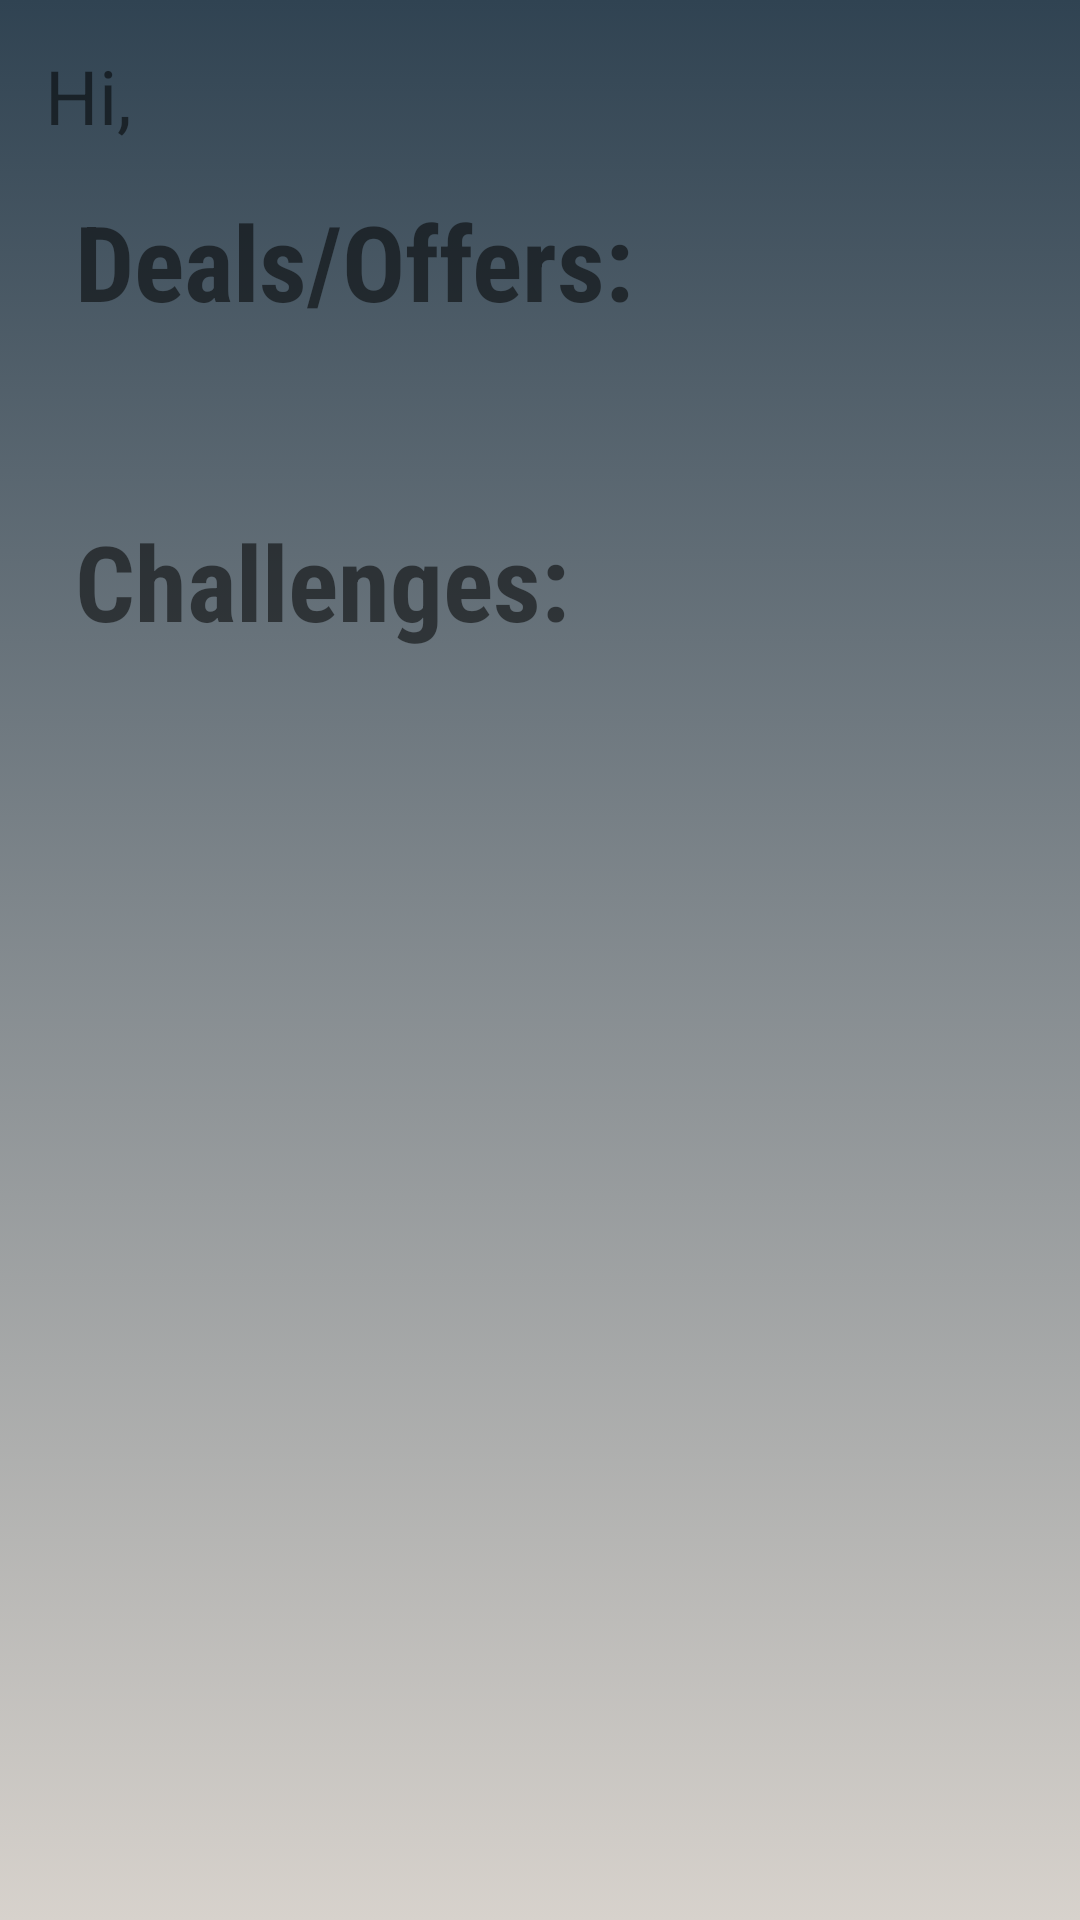

Produce the Android XML layout that renders to this screen, including the resource entries it uses.
<!-- AndroidManifest.xml: application theme Theme.IUK -->
<!-- res/layout/fragment_home.xml -->
<?xml version="1.0" encoding="utf-8"?>
<LinearLayout xmlns:android="http://schemas.android.com/apk/res/android"
    xmlns:tools="http://schemas.android.com/tools"
    android:layout_width="match_parent"
    android:layout_height="match_parent"
    android:background="@drawable/login_background"
    android:orientation="vertical"
    android:padding="15dp"
    tools:context=".HomeFragment">

    <LinearLayout
        android:layout_width="match_parent"
        android:layout_height="wrap_content">

        <TextView
            android:layout_width="wrap_content"
            android:layout_height="wrap_content"
            android:text="@string/hi"
            android:textSize="25sp" />

        <TextView
            android:id="@+id/tvUserName"
            android:layout_width="wrap_content"
            android:layout_height="wrap_content"
            android:textSize="25sp"
            tools:text="Ivica" />

        <TextView
            android:id="@+id/tvPoints"
            android:layout_width="match_parent"
            android:layout_height="wrap_content"
            android:gravity="end"
            android:drawableEnd="@drawable/ic_points"
            android:textSize="25sp"
            tools:text="2000" />


    </LinearLayout>


    <TextView
        android:layout_width="match_parent"
        android:layout_height="wrap_content"
        android:layout_marginTop="15dp"
        android:fontFamily="sans-serif-condensed"
        android:paddingStart="10dp"
        android:text="@string/deals_offers"
        android:textSize="35sp"
        android:textStyle="bold" />

    <androidx.recyclerview.widget.RecyclerView
        android:id="@+id/rvDeals"
        android:layout_width="wrap_content"
        android:layout_height="wrap_content"
        android:layout_marginTop="10dp" />

    <TextView
        android:layout_width="match_parent"
        android:layout_height="wrap_content"
        android:layout_marginTop="50dp"
        android:fontFamily="sans-serif-condensed"
        android:paddingStart="10dp"
        android:text="@string/challenges"
        android:textSize="35sp"
        android:textStyle="bold" />

    <androidx.recyclerview.widget.RecyclerView
        android:id="@+id/rvChallenge"
        android:layout_width="wrap_content"
        android:layout_height="wrap_content"
        android:layout_marginTop="10dp" />


</LinearLayout>
<!-- resources referenced by this layout -->
<resources>
  <!-- drawable login_background (drawable) -->
  <?xml version="1.0" encoding="utf-8"?>
  <selector xmlns:android="http://schemas.android.com/apk/res/android">
  
      <item>
          <shape>
              <gradient
                  android:angle="90"
                  android:startColor="#d7d2cc"
                  android:endColor="#304352"
                  android:type="linear"/>
          </shape>
      </item>
  
  </selector>
  <string name="challenges">Challenges:</string>
  <string name="deals_offers">Deals/Offers:</string>
  <string name="hi">Hi,</string>
  <style name="Theme.IUK" parent="Theme.MaterialComponents.DayNight.NoActionBar">
          
          <item name="colorPrimary">@android:color/darker_gray</item>
          <item name="colorPrimaryVariant">@color/purple_700</item>
          <item name="colorOnPrimary">@color/white</item>
          
          <item name="colorSecondary">@color/teal_200</item>
          <item name="colorSecondaryVariant">@color/teal_700</item>
          <item name="colorOnSecondary">@color/black</item>
          
          <item name="android:statusBarColor" tools:targetApi="l">?attr/colorPrimaryVariant</item>
          
      </style>
  <!-- not gathered from this repository: default colours our renderer supplied (Android Studio template values) -->
  <color name="purple_700">#FF3700B3</color>
  <color name="teal_200">#FF03DAC5</color>
  <color name="teal_700">#FF018786</color>
  <color name="black">#FF000000</color>
  <color name="white">#FFFFFFFF</color>
</resources>
